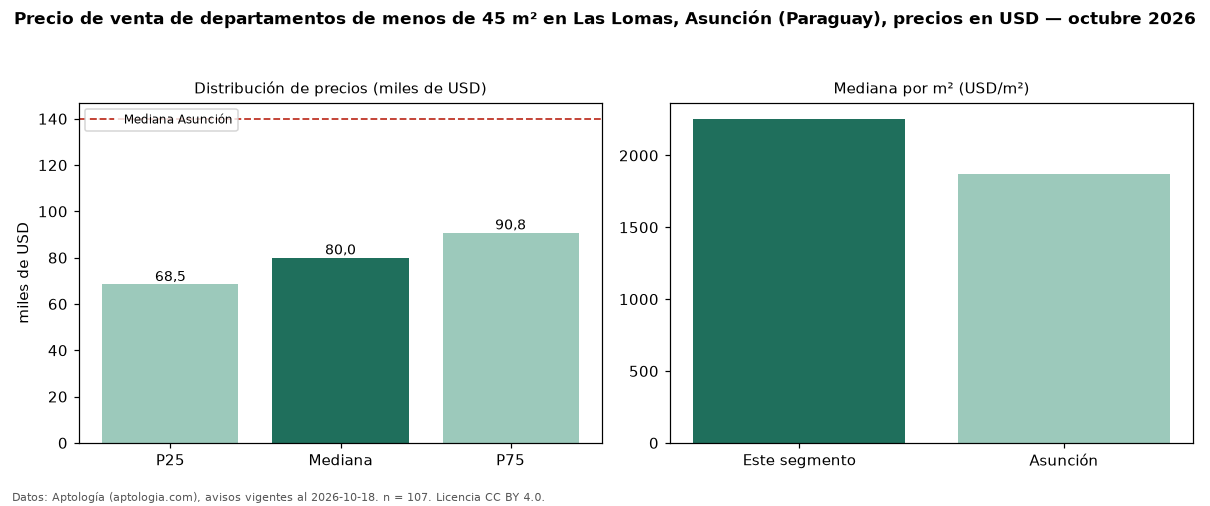

The file beside this chart, header and first rows:
seccion, metrica, valor, moneda, n
filtro, area1, de menos de 45 m², , 107
precio, p25, 68480, USD, 107
precio, mediana, 80000, USD, 107
precio, p75, 90776, USD, 107
precio, minimo, 55230, USD, 107
precio, maximo, 319184, USD, 107
m2, mediana_precio_m2, 2255, USD, 106
m2, area_mediana_m2, 35.0, m2, 106
banos, mediana_banos, 1.0, , 
habitaciones, 1, 80100, USD, 99
ciudad, mediana_ciudad_referencia, 140000, USD, 
ciudad, mediana_m2_ciudad, 1869, USD, 
fuente, fecha_datos, 2026-10-18, , 
fuente, atribucion, https://www.aptologia.com/py/venta/asunc…, , 
fuente, licencia, CC BY 4.0, , 
